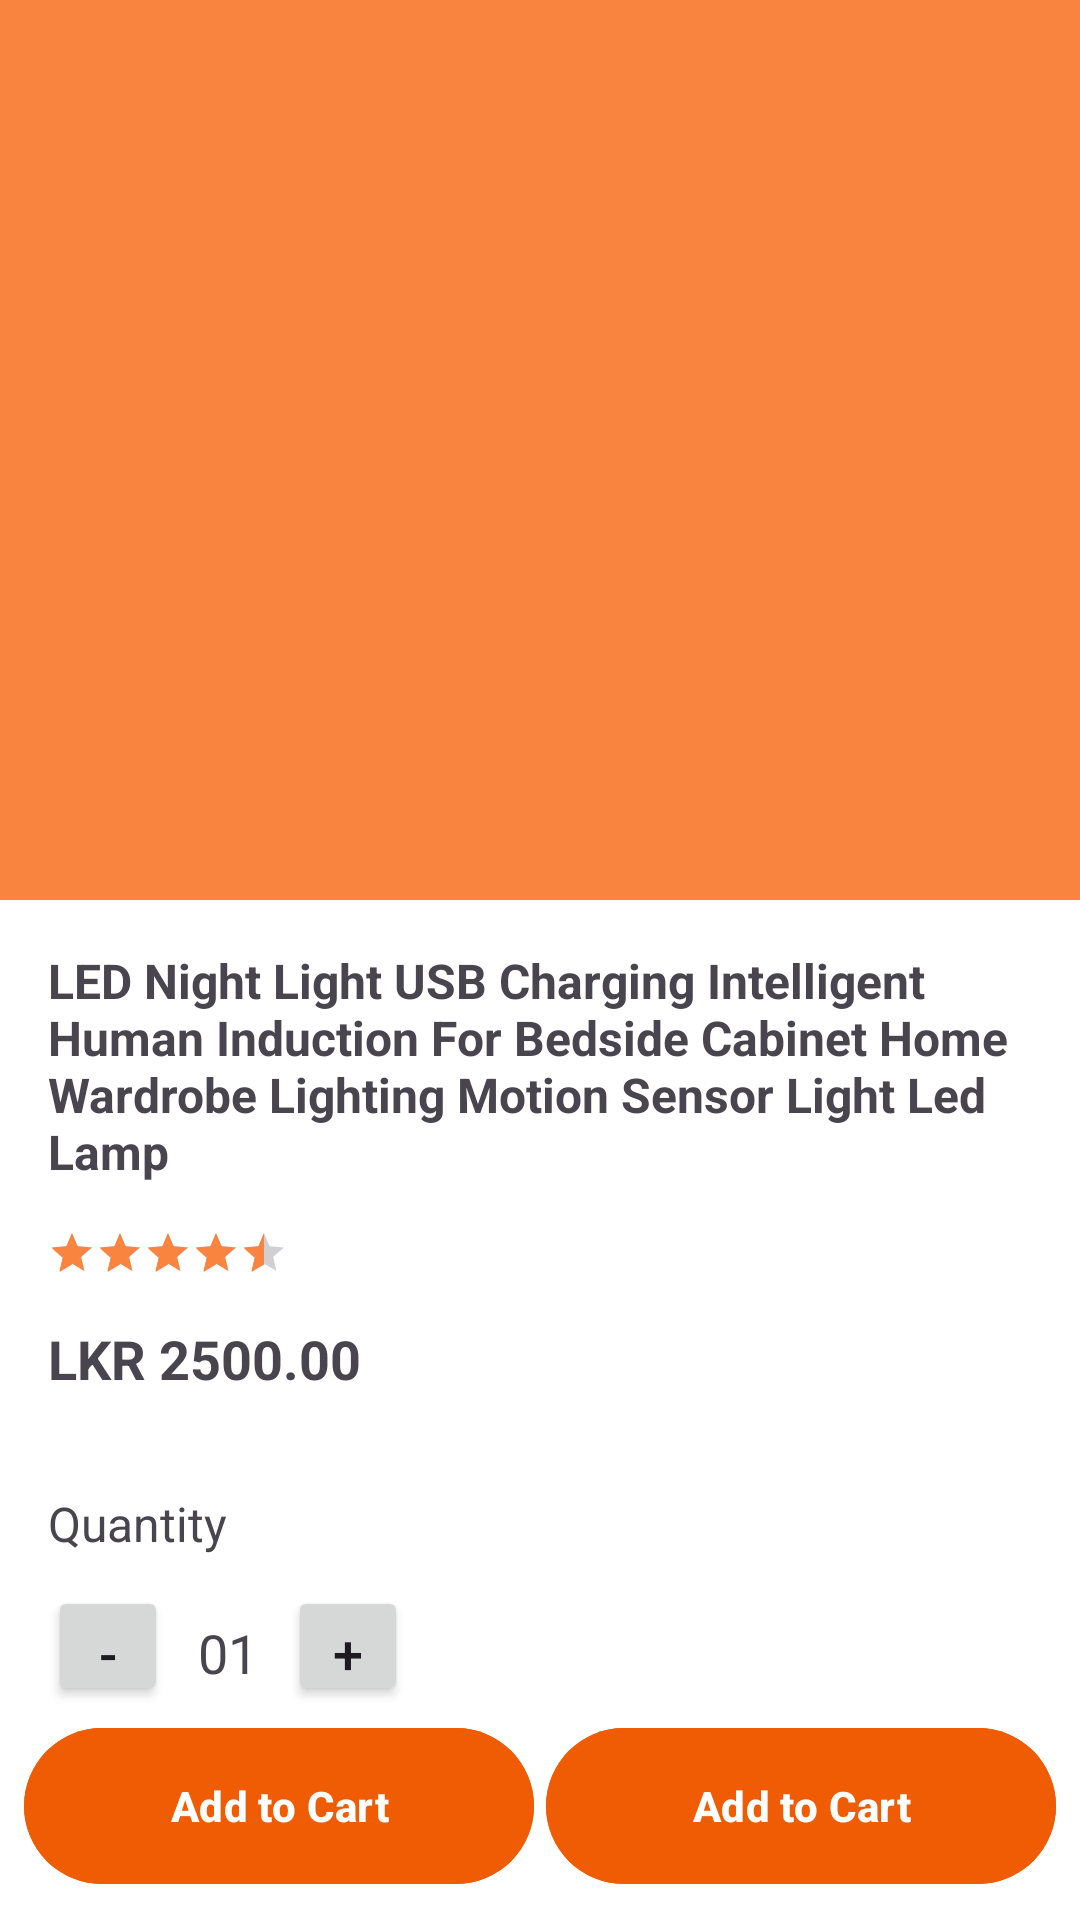

Write the Android layout XML for this screen, with the resource values it uses.
<!-- AndroidManifest.xml: application theme Theme.MShop -->
<!-- res/layout/fragment_product_details.xml -->
<?xml version="1.0" encoding="utf-8"?>
<RelativeLayout xmlns:android="http://schemas.android.com/apk/res/android"
    xmlns:tools="http://schemas.android.com/tools"
    android:layout_width="match_parent"
    android:layout_height="match_parent"

    tools:context=".fragment.ProductDetailsFragment">

    <androidx.core.widget.NestedScrollView
        android:layout_width="match_parent"
        android:layout_height="match_parent">

        <LinearLayout
            android:layout_width="match_parent"
            android:layout_height="wrap_content"
            android:orientation="vertical">

            <androidx.viewpager2.widget.ViewPager2
                android:layout_width="match_parent"
                android:layout_height="300dp"
                android:background="@color/md_theme_secondary" />

            <LinearLayout
                android:layout_width="match_parent"
                android:layout_height="wrap_content"
                android:orientation="vertical"
                android:padding="16dp">

                <TextView
                    android:layout_width="match_parent"
                    android:layout_height="wrap_content"
                    android:text="LED Night Light USB Charging Intelligent Human Induction For Bedside Cabinet Home Wardrobe Lighting Motion Sensor Light Led Lamp"
                    android:textSize="16sp"
                    android:textStyle="bold" />

                <RatingBar
                    style="?android:attr/ratingBarStyleSmall"
                    android:layout_width="wrap_content"
                    android:layout_height="wrap_content"
                    android:layout_marginTop="15dp"
                    android:rating="4.5" />

                <TextView
                    android:layout_width="wrap_content"
                    android:layout_height="wrap_content"
                    android:layout_marginTop="15dp"
                    android:text="LKR 2500.00"
                    android:textSize="18sp"
                    android:textStyle="bold" />
            </LinearLayout>

            <LinearLayout
                android:layout_width="match_parent"
                android:layout_height="wrap_content"
                android:orientation="vertical"
                android:padding="16dp">

                

                <TextView
                    android:layout_width="wrap_content"
                    android:layout_height="wrap_content"
                    android:text="Quantity"
                    android:textSize="16sp" />

                <LinearLayout
                    android:layout_width="wrap_content"
                    android:layout_height="wrap_content"
                    android:layout_marginTop="10dp"
                    android:orientation="horizontal">

                    <androidx.appcompat.widget.AppCompatButton
                        android:layout_width="40dp"
                        android:layout_height="40dp"
                        android:text="-"
                        android:textSize="18sp" />

                    <TextView
                        android:layout_width="wrap_content"
                        android:layout_height="wrap_content"
                        android:paddingStart="10dp"
                        android:paddingEnd="10dp"
                        android:text="01"
                        android:textAlignment="center"
                        android:textSize="18sp" />

                    <androidx.appcompat.widget.AppCompatButton
                        android:layout_width="40dp"
                        android:layout_height="40dp"
                        android:text="+"
                        android:textSize="18sp" />
                </LinearLayout>
            </LinearLayout>

        </LinearLayout>

    </androidx.core.widget.NestedScrollView>

    <LinearLayout
        android:layout_width="match_parent"
        android:layout_height="wrap_content"
        android:layout_alignParentBottom="true"
        android:padding="8dp"
        android:orientation="horizontal">

        <com.google.android.material.button.MaterialButton
            android:layout_width="match_parent"
            android:layout_height="60dp"
            android:backgroundTint="@color/md_theme_primary"
            android:layout_weight="1"
            android:text="Add to Cart"
            android:textStyle="bold"/>

        <View
            android:layout_width="4dp"
            android:layout_height="match_parent" />

        <com.google.android.material.button.MaterialButton
            android:layout_width="match_parent"
            android:layout_height="60dp"
            android:backgroundTint="@color/md_theme_primary"
            android:layout_weight="1"
            android:text="Add to Cart"
            android:textStyle="bold"/>













    </LinearLayout>

</RelativeLayout>
<!-- resources referenced by this layout -->
<resources>
  <color name="md_theme_primary">#F05C04</color>
  <color name="md_theme_secondary">#F8843F</color>
  <style name="Theme.MShop" parent="Theme.Material3.DayNight.NoActionBar">
          <item name="colorPrimary">@color/md_theme_primary</item>
          <item name="colorOnPrimary">@color/white</item>
  
          <item name="colorSecondary">@color/md_theme_secondary</item>
          <item name="colorOnSecondary">@color/white</item>
  
  
  
          <item name="android:windowBackground">@color/primary_bg</item>
  
          <item name="android:statusBarColor">@color/md_theme_primary</item>
          <item name="android:windowLightStatusBar" tools:targetApi="m">false</item>
  
      </style>
  <color name="white">#FFFFFFFF</color>
  <color name="primary_bg">#FFFFFF</color>
</resources>
